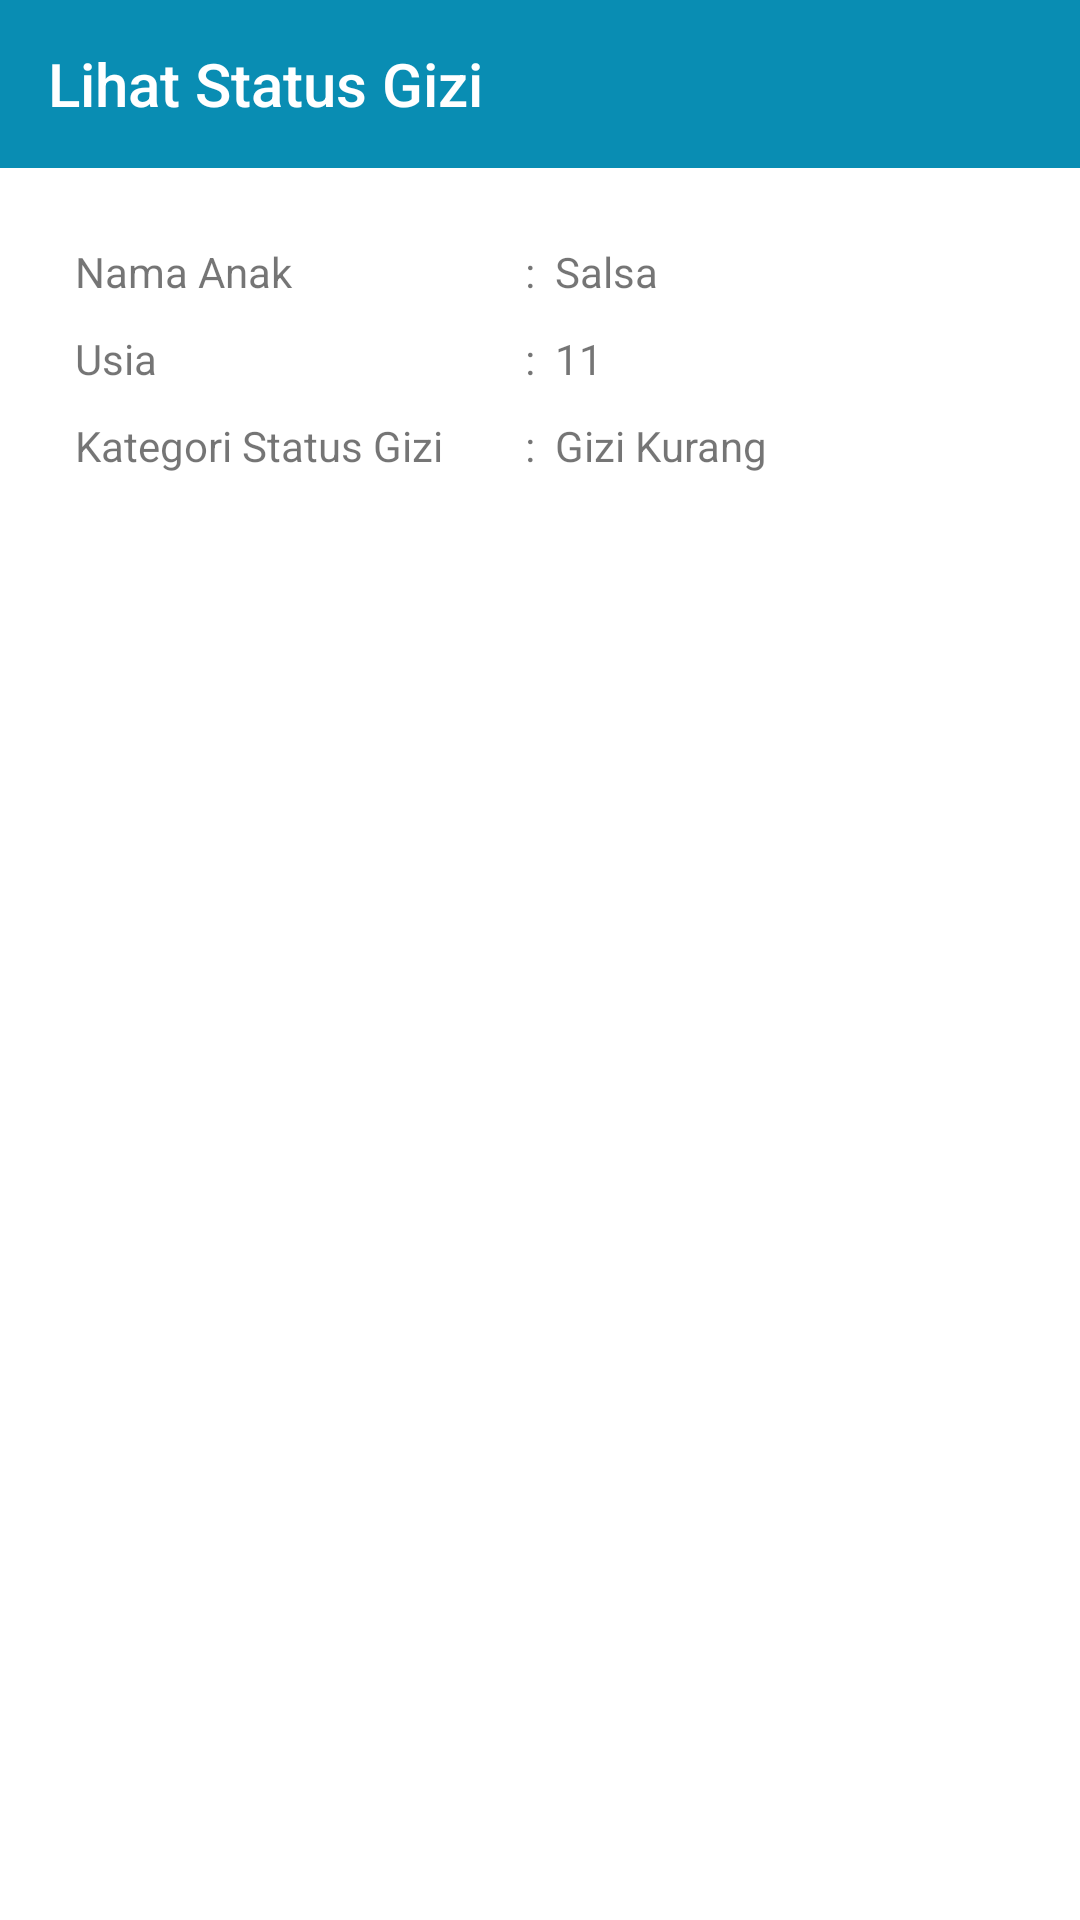

The Android layout XML behind this screen, and the referenced resources:
<!-- AndroidManifest.xml: application theme Theme.Posyandu -->
<!-- res/layout/activity_lihat_status_gizi.xml -->
<?xml version="1.0" encoding="utf-8"?>
<RelativeLayout xmlns:android="http://schemas.android.com/apk/res/android"
    xmlns:app="http://schemas.android.com/apk/res-auto"
    xmlns:tools="http://schemas.android.com/tools"
    android:layout_width="match_parent"
    android:layout_height="match_parent"
    tools:context=".LihatStatusGiziActivity">

    <com.google.android.material.appbar.AppBarLayout
        android:id="@+id/toolbar_layout"
        android:layout_width="match_parent"
        android:layout_height="wrap_content">

        <androidx.appcompat.widget.Toolbar
            android:id="@+id/toolbar"
            style="@style/Widget.Custom.Toolbar"
            android:layout_width="match_parent"
            android:layout_height="?attr/actionBarSize"
            app:navigationIcon="@drawable/ic_back"
            app:title="Lihat Status Gizi"
            app:titleTextColor="@color/white"/>

    </com.google.android.material.appbar.AppBarLayout>

    <TableLayout
        android:layout_width="match_parent"
        android:layout_height="wrap_content"
        android:layout_below="@id/toolbar_layout"
        android:layout_marginTop="20dp"
        android:layout_marginLeft="20dp"
        android:layout_marginRight="20dp">

        <TableRow
            android:padding="5dp">

            <TextView
                android:layout_width="100dp"
                android:text="Nama Anak"/>
            <TextView
                android:layout_width="10dp"
                android:text=":"/>
            <TextView
                android:id="@+id/text_nama_anak"
                android:layout_width="wrap_content"
                android:text="Salsa"/>

        </TableRow>

        <TableRow
            android:padding="5dp">

            <TextView
                android:layout_width="100dp"
                android:text="Usia"/>
            <TextView
                android:layout_width="10dp"
                android:text=":"/>
            <TextView
                android:id="@+id/text_usia"
                android:layout_width="wrap_content"
                android:text="11"/>

        </TableRow>

        <TableRow
            android:padding="5dp">

            <TextView
                android:layout_width="150dp"
                android:text="Kategori Status Gizi"/>
            <TextView
                android:layout_width="10dp"
                android:text=":"/>
            <TextView
                android:id="@+id/text_kategori_status_gizi"
                android:layout_width="wrap_content"
                android:text="Gizi Kurang"/>

        </TableRow>

    </TableLayout>
</RelativeLayout>
<!-- resources referenced by this layout -->
<resources>
  <color name="white">#FFFFFFFF</color>
  <style name="Widget.Custom.Toolbar" parent="Widget.AppCompat.Toolbar">
          <item name="android:background">@color/primary_dark</item>
          <item name="android:theme">@style/ThemeOverlay.AppCompat.Dark.ActionBar</item>
          <item name="popupTheme">@style/ThemeOverlay.AppCompat.Light</item>
      </style>
  <style name="Theme.Posyandu" parent="Theme.MaterialComponents.DayNight.NoActionBar">
          
          <item name="colorPrimary">@color/primary_dark</item>
          <item name="colorPrimaryVariant">@color/primary_soft</item>
          <item name="colorOnPrimary">@color/white</item>
          
          <item name="colorSecondary">@color/teal_200</item>
          <item name="colorSecondaryVariant">@color/teal_700</item>
          <item name="colorOnSecondary">@color/black</item>
          
          <item name="android:statusBarColor" tools:targetApi="l">?attr/colorPrimaryVariant</item>
          
      </style>
  <color name="primary_dark">#098DB3</color>
  <color name="primary_soft">#3694AF</color>
  <color name="teal_200">#FF03DAC5</color>
  <color name="teal_700">#FF018786</color>
  <color name="black">#FF000000</color>
</resources>
